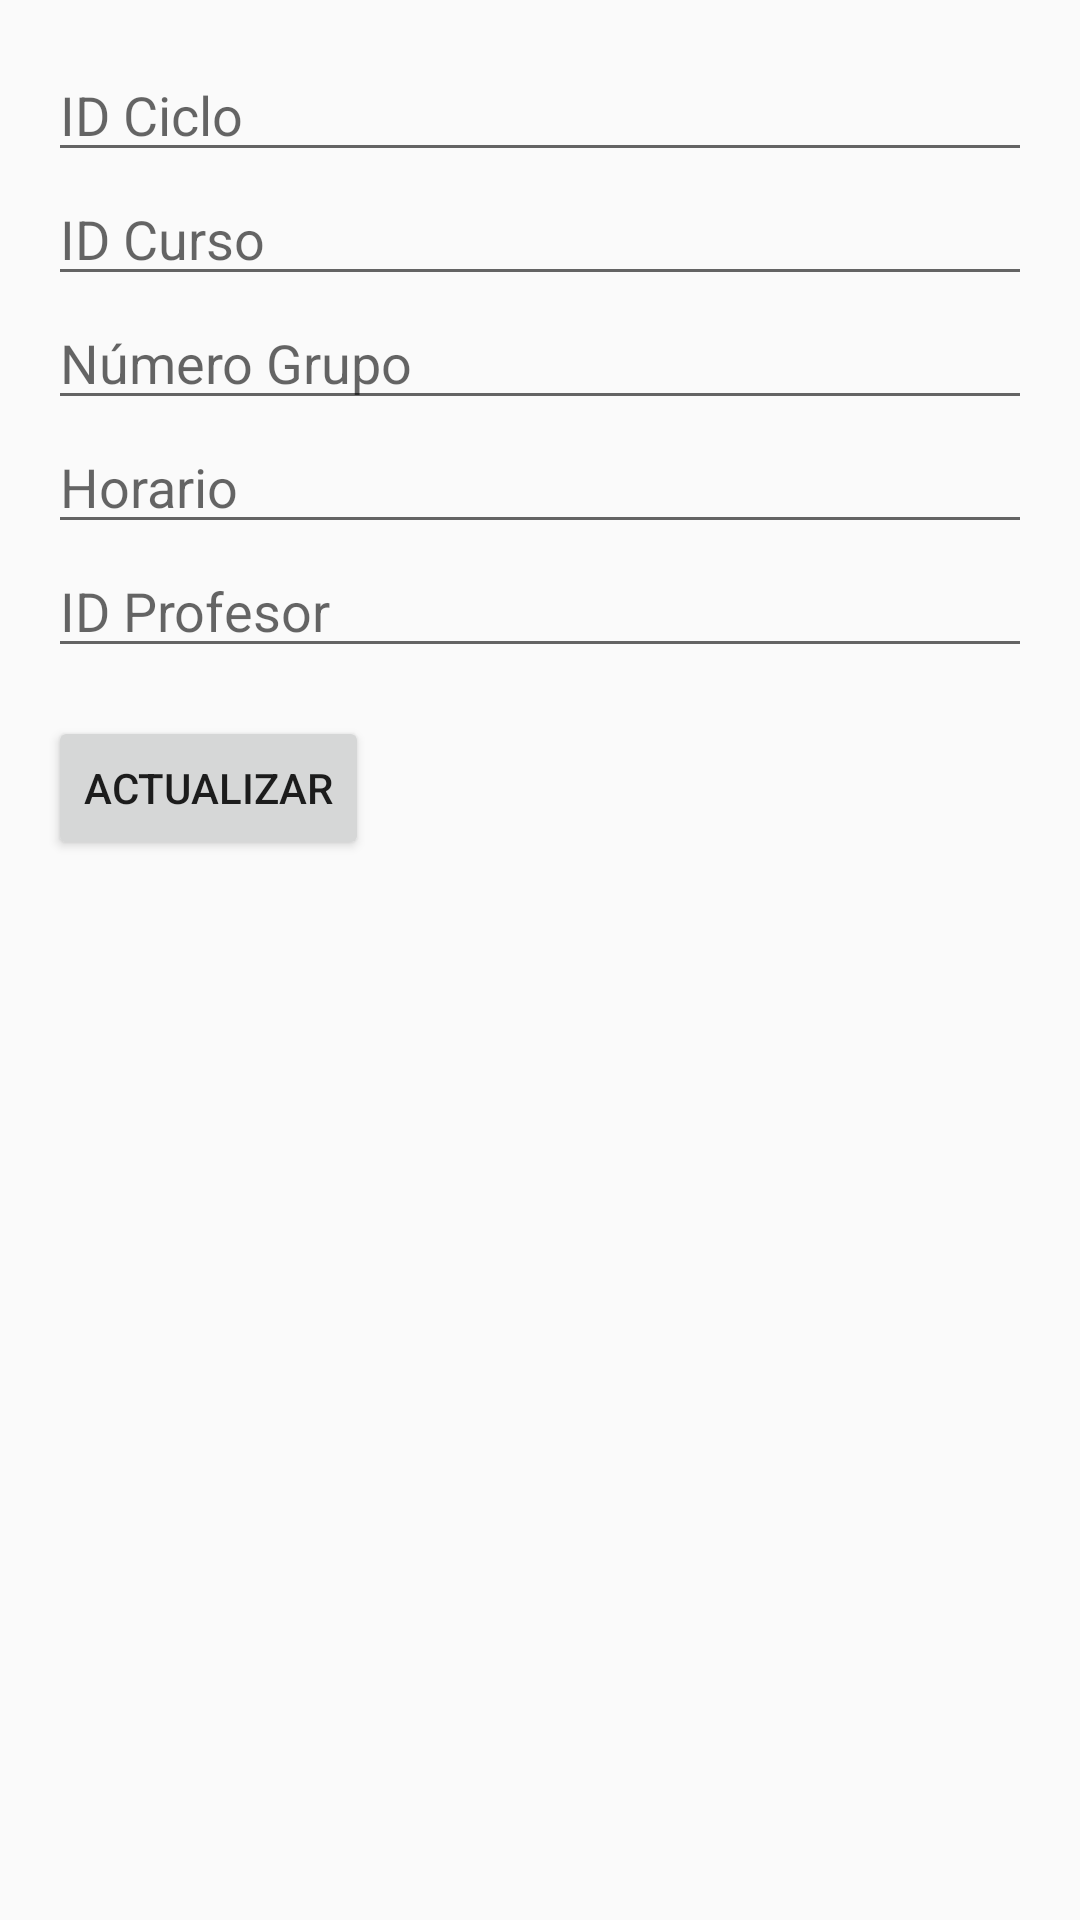

This screen was rendered from an Android layout file. Write that file and the resources it references.
<!-- AndroidManifest.xml: application theme Theme.Quiz1 -->
<!-- res/layout/activity_editar_grupo.xml -->
<?xml version="1.0" encoding="utf-8"?>
<ScrollView xmlns:android="http://schemas.android.com/apk/res/android"
    android:layout_width="match_parent" android:layout_height="match_parent"
    android:padding="16dp">

    <LinearLayout
        android:orientation="vertical"
        android:layout_width="match_parent"
        android:layout_height="wrap_content">

        <EditText android:id="@+id/edtIdCiclo"    android:hint="ID Ciclo"     android:inputType="number" android:layout_width="match_parent" android:layout_height="wrap_content"/>
        <EditText android:id="@+id/edtIdCurso"    android:hint="ID Curso"     android:inputType="number" android:layout_width="match_parent" android:layout_height="wrap_content"/>
        <EditText android:id="@+id/edtNumGrupo"   android:hint="Número Grupo" android:inputType="number" android:layout_width="match_parent" android:layout_height="wrap_content"/>
        <EditText android:id="@+id/edtHorario"    android:hint="Horario"      android:layout_width="match_parent" android:layout_height="wrap_content"/>
        <EditText android:id="@+id/edtIdProfesor" android:hint="ID Profesor"  android:layout_width="match_parent" android:layout_height="wrap_content"/>

        <Button  android:id="@+id/btnActualizar"  android:text="Actualizar"   android:layout_width="wrap_content" android:layout_height="wrap_content" android:layout_marginTop="16dp"/>
    </LinearLayout>
</ScrollView>
<!-- resources referenced by this layout -->
<resources>
  <style name="Theme.Quiz1" parent="Theme.AppCompat.Light.NoActionBar">
          <item name="colorPrimary">#D50000</item> 
          <item name="colorPrimaryDark">#B71C1C</item>
      </style>
</resources>
